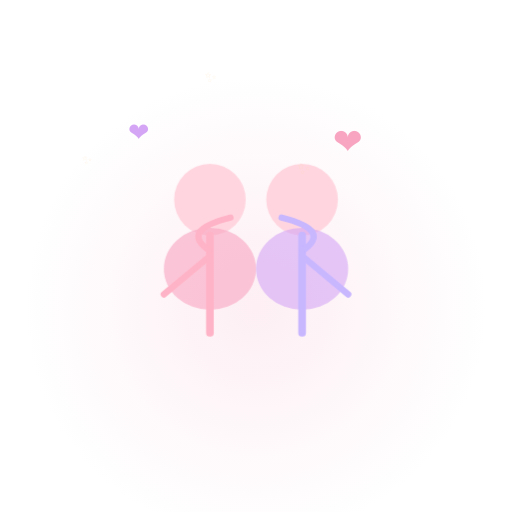
t = 0.00 s
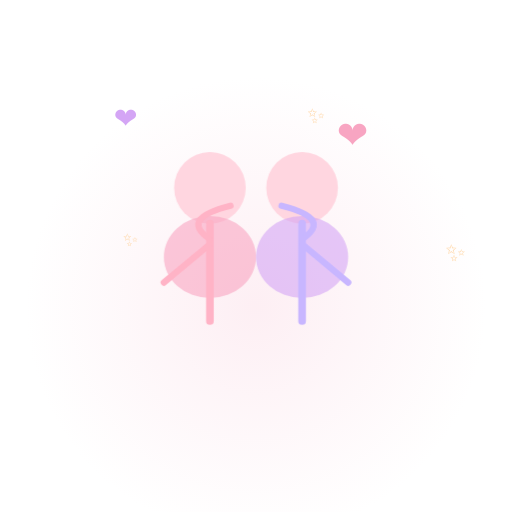
t = 1.00 s
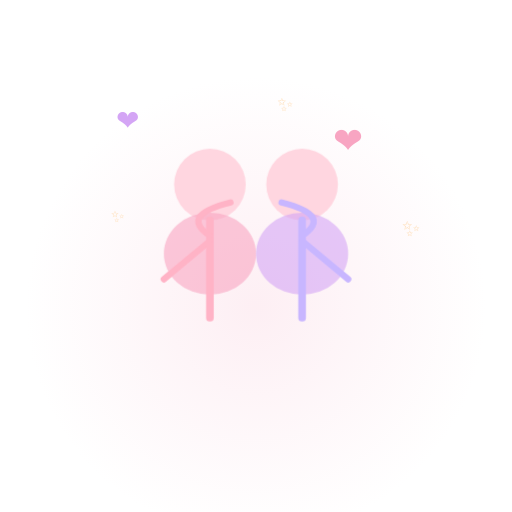
t = 1.38 s
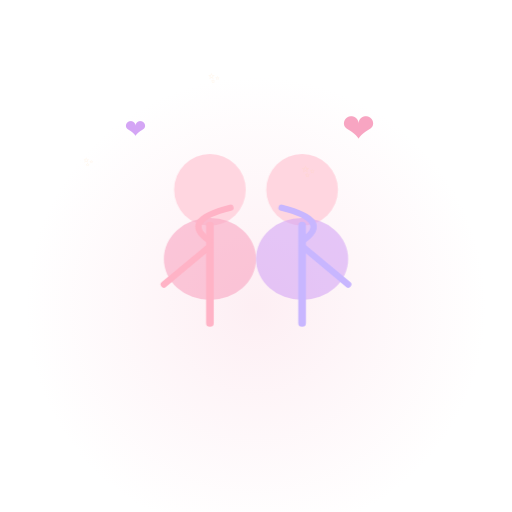
t = 2.13 s
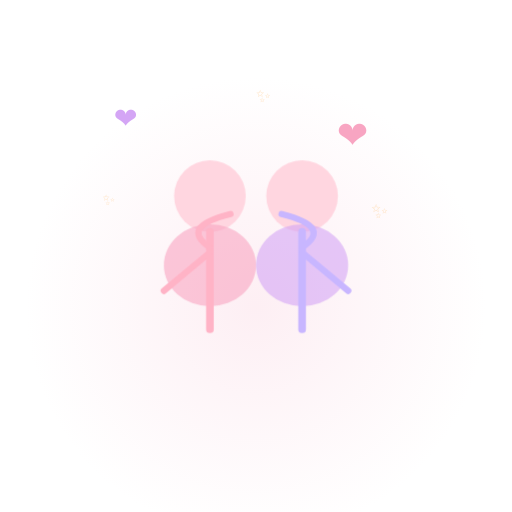
t = 2.50 s
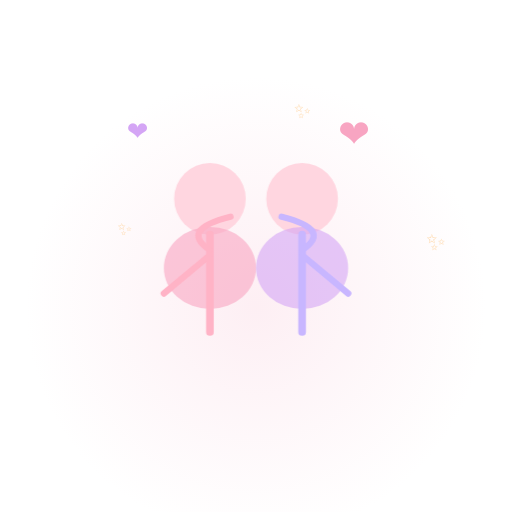
t = 3.25 s

The animated SVG that drew these frames (rendered in a browser with its animation timeline set to each time). Animation: 3 CSS @keyframes rules; one cycle of 4.00 s, repeats indefinitely.

<svg xmlns="http://www.w3.org/2000/svg" viewBox="0 0 200 200">
  <defs>
    <radialGradient id="glow" cx="50%" cy="50%" r="50%">
      <stop offset="0%" stop-color="#fce4ec" stop-opacity="0.6"/>
      <stop offset="100%" stop-color="#fce4ec" stop-opacity="0"/>
    </radialGradient>
    <style>
      @keyframes float { 0%,100%{transform:translateY(0)} 50%{transform:translateY(-6px)} }
      @keyframes heartPulse { 0%,100%{transform:scale(1)} 50%{transform:scale(1.12)} }
      @keyframes sparkle { 0%,100%{opacity:0.3;transform:scale(0.8)} 50%{opacity:1;transform:scale(1.2)} }
      .couple { animation: float 3s ease-in-out infinite; }
      .heart { animation: heartPulse 1.5s ease infinite; transform-origin: center; }
      .sparkle { animation: sparkle 2s ease-in-out infinite; }
      .sparkle:nth-child(2) { animation-delay: 0.5s; }
      .sparkle:nth-child(3) { animation-delay: 1s; }
    </style>
  </defs>
  <circle cx="100" cy="120" r="90" fill="url(#glow)"/>
  <g class="couple">
    <!-- Left person -->
    <circle cx="82" cy="78" r="14" fill="#ffd6e0"/>
    <ellipse cx="82" cy="105" rx="18" ry="16" fill="#f8a5c2" opacity="0.6"/>
    <line x1="82" y1="92" x2="82" y2="130" stroke="#ffb3c6" stroke-width="3" stroke-linecap="round"/>
    <line x1="82" y1="100" x2="64" y2="115" stroke="#ffb3c6" stroke-width="2.5" stroke-linecap="round"/>
    <!-- Right person -->
    <circle cx="118" cy="78" r="14" fill="#ffd6e0"/>
    <ellipse cx="118" cy="105" rx="18" ry="16" fill="#d4a5f5" opacity="0.6"/>
    <line x1="118" y1="92" x2="118" y2="130" stroke="#c8b6ff" stroke-width="3" stroke-linecap="round"/>
    <line x1="118" y1="100" x2="136" y2="115" stroke="#c8b6ff" stroke-width="2.5" stroke-linecap="round"/>
    <!-- Hugging arms -->
    <path d="M82 98 Q70 90 90 85" stroke="#ffb3c6" stroke-width="2.5" fill="none" stroke-linecap="round"/>
    <path d="M118 98 Q130 90 110 85" stroke="#c8b6ff" stroke-width="2.5" fill="none" stroke-linecap="round"/>
  </g>
  <!-- Floating hearts -->
  <text x="130" y="60" font-size="14" class="heart" fill="#f8a5c2">&#x2764;</text>
  <text x="50" y="55" font-size="10" class="heart" fill="#d4a5f5" style="animation-delay:0.5s">&#x2764;</text>
  <!-- Sparkles -->
  <text x="145" y="85" font-size="8" class="sparkle" fill="#ffd6a5">&#x2728;</text>
  <text x="40" y="80" font-size="6" class="sparkle" fill="#ffd6a5">&#x2728;</text>
  <text x="100" y="40" font-size="7" class="sparkle" fill="#ffd6a5">&#x2728;</text>
</svg>
